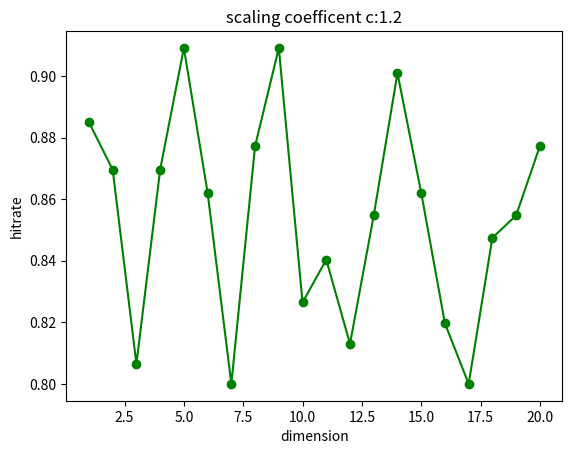

The script that saved this image:
import numpy as np
import matplotlib.pyplot as plt 
from scipy.stats import multivariate_normal as mvn
from mpl_toolkits.mplot3d import Axes3D

#Der Code ist sehr auf Normalverteilungen zugeschnitten.
#Um aus anderen Verteilungen Stichproben zu ziehen,
#sollte er neu geschrieben werden.

def drawSamples(n,mean,cov,c):
	#proposal function
	samples=np.zeros(shape=(n,len(mean)))
	hits=0
	iter=0
	alpha=1.01 #scaling of the umbrella distribution
	c=c #has to be larger than 1
	while (hits <n and iter<=6000):
		x=np.random.multivariate_normal(mean, alpha*cov)
		u=np.random.uniform(0,c*mvn.pdf(x,mean,alpha*cov),1)[0]
		if iter==0:
			print("Rate:",mvn.pdf(mean,mean, cov)/mvn.pdf(mean,mean,alpha*cov))
			print("target:",mvn.pdf(x,mean, cov),"overlap:",mvn.pdf(x,mean,alpha*cov))
		if (u<=mvn.pdf(x,mean,cov)):
			samples[hits]=x
			hits=hits+1
		iter=iter+1
	
	print("Hitrate: "+str(hits/iter))
	return (samples,hits/iter)

def sampleMean(arr):
	return np.mean(arr,axis=0)
		

	
def plotsampledGaussian2d(n,c):
	dimension=2
	N=n
	cov=0.1*np.eye(dimension)
	mu=np.zeros(dimension)
	mean=np.array([0,0])
	 #overlap factor
	samples=drawSamples(N,mean,cov,c)[0]
	#realSamples=np.random.multivariate_normal(mu, sigma,N)
	#Plotting
	fig = plt.figure()
	ax2 = fig.add_subplot(111)
	
	# Generate grid points
	x, y = np.meshgrid(np.linspace(-1,2,100),np.linspace(-1,2,100))
	xy = np.column_stack([x.flat, y.flat])
	
	overlap=[c*t for t in mvn.pdf(xy, mean, 1.01*cov).reshape(x.shape)]

	# density values at the grid points
	Z = mvn.pdf(xy, mean, cov).reshape(x.shape)
	#overlap = mvn.pdf(xy, mean, ovfactor*cov).reshape(x.shape)
	# arbitrary contour levels
	contour_level = [0.1,0.2,0.3]

	fig = plt.contour(x, y, Z, levels = contour_level,colors='g')
	fig = plt.contour(x, y, overlap, levels = contour_level,colors='r')
	plt.title("Normal distributions with overlap")
	plt.xlabel('x')        
	plt.ylabel('y')
	plt.show()

def plotsampledGaussians3d(n,c):
	dimension=2
	N=n
	cov=1*np.eye(dimension)
	mean=np.array([0,0])
	
	samples=drawSamples(N,mean,cov,c)[0]

	
	#Create grid and multivariate normal
	x = np.linspace(-10,10,500)
	y = np.linspace(-10,10,500)
	X, Y = np.meshgrid(x,y)
	pos = np.empty(X.shape + (2,))
	pos[:, :, 0] = X; pos[:, :, 1] = Y
	rv = mvn(mean, cov)
	overlap=lambda pos:c*mvn(mean, cov).pdf(pos)
	#Make a 3D plot
	fig = plt.figure()
	ax = fig.gca(projection='3d')
	ax.plot_surface(X, Y, rv.pdf(pos),cmap='viridis',linewidth=0)
	ax.plot_wireframe(X, Y, overlap(pos),cmap='viridis',linewidth=0.5)
	ax.set_xlabel('X axis')
	ax.set_ylabel('Y axis')
	ax.set_zlabel('Z axis')
	plt.show()

def plotRejectionRate(n,c,dimension):
	#Distribution parameters of target distribution

	dim=np.zeros(shape=(dimension))
	rates=np.zeros(shape=(dimension))
	
	for i in range(dimension):
		cov=1*np.eye(i+1)
		mean=np.zeros(shape=(i+1))
		rates[i]=drawSamples(n,mean,cov,c)[1]
		dim[i]=i+1
		
	fig = plt.figure()
	ax2 = fig.add_subplot(111)
	ax2.plot(dim,rates,color='green', marker='o', linestyle='-')
	plt.title("scaling coefficent c:"+str(c))
	plt.xlabel('dimension')        
	plt.ylabel('hitrate')
	plt.show()
		
def importance_sampling(n,mean,cov,dimension):
	samples=np.zeros(shape=(n))
	weights=np.zeros(shape=(n))
	iter=0
	alpha=1.01 #scaling of the umbrella distribution Q
	while iter <n:
		x=np.random.multivariate_normal(mean, alpha*cov) #draw from umbrella distribution
		samples[iter]=mvn.pdf(x,mean, cov)
		weights[iter]=mvn.pdf(x,mean, cov)/mvn.pdf(x,mean, alpha*cov)
		iter=iter+1

	#evaluate expectation

	sum_below=0
	for i in range(n):
		sum_below=sum_below+weights[i]
	
	sum_above=0
	for i in range(n):
		sum_above=samples[i]*weights[i]
	return (sum_above/sum_below,samples)

def plotIntegral_Importance_Sampling(n,dimension):
	dim=np.zeros(shape=(dimension))
	e_x=np.zeros(shape=(dimension))
	
	for i in range(dimension):
		cov=1*np.eye(i+1)
		mean=np.zeros(shape=(i+1))
		e_x[i]=importance_sampling(n,mean,cov,dimension)[0]
		dim[i]=i+1
		
	fig = plt.figure()
	ax2 = fig.add_subplot(111)
	ax2.plot(dim,e_x,color='green', marker='o', linestyle='-')
	plt.title("Value of integral")
	plt.xlabel('dimension')        
	plt.ylabel('E[f(x))')
	plt.show()

	

	
#plotsampledGaussian2d(10,2) #the first parameter gives the number of samples and the second one scales the overlap distribution (higher c equals leads to lower hit rate in rejection sampling)

#plotsampledGaussians3d(10,2)

plotRejectionRate(100,1.2,20)
#plotIntegral_Importance_Sampling(10,20)

#c=1
#dimension=500
#alpha=1.01
#for i in range(dimension):
#	cov=0.3*np.eye(i+1)
#	mean=np.zeros(shape=(i+1))
#	ratio=mvn.pdf(mean+1,mean,cov)/(c*mvn.pdf(mean+1,mean,alpha*cov))
#	print(ratio)

